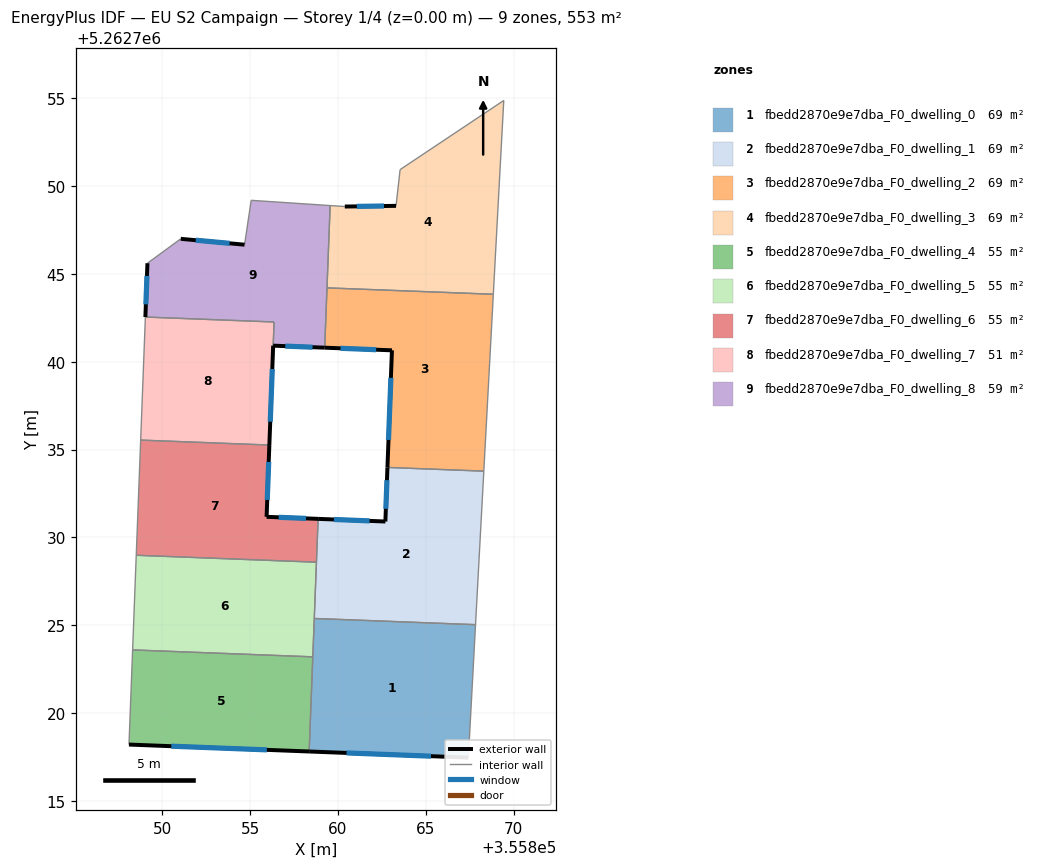
=== STOREY PLAN SPEC (per zone: floor XY polygon, exterior-wall plan segments, windows/doors) ===
zone 1: fbedd2870e9e7dba_F0_dwelling_0  (69.2 m²)
  floor: (355867.83, 5262725.03) (355867.42, 5262717.47) (355858.36, 5262717.82) (355858.65, 5262725.39)
  exterior wall: (355858.36, 5262717.82) – (355867.42, 5262717.47)  [9.1 m]
    window: (355860.48, 5262717.73) – (355865.29, 5262717.55)  [7.7 m²]
  interior walls: 4
zone 2: fbedd2870e9e7dba_F0_dwelling_1  (69.2 m²)
  floor: (355868.30, 5262733.77) (355867.83, 5262725.03) (355858.65, 5262725.39) (355858.86, 5262731.05) (355862.69, 5262730.90) (355862.81, 5262733.98)
  exterior wall: (355862.69, 5262730.90) – (355858.86, 5262731.05)  [3.8 m]
    window: (355861.79, 5262730.94) – (355859.76, 5262731.02)  [3.2 m²]
  exterior wall: (355862.81, 5262733.98) – (355862.69, 5262730.90)  [3.1 m]
    window: (355862.78, 5262733.26) – (355862.72, 5262731.63)  [2.6 m²]
  interior walls: 5
zone 3: fbedd2870e9e7dba_F0_dwelling_2  (69.2 m²)
  floor: (355868.84, 5262743.84) (355868.30, 5262733.77) (355862.81, 5262733.98) (355863.07, 5262740.65) (355859.24, 5262740.80) (355859.37, 5262744.20)
  exterior wall: (355859.24, 5262740.80) – (355863.07, 5262740.65)  [3.8 m]
    window: (355860.14, 5262740.76) – (355862.17, 5262740.68)  [3.2 m²]
  exterior wall: (355863.07, 5262740.65) – (355862.81, 5262733.98)  [6.7 m]
    window: (355863.01, 5262739.08) – (355862.87, 5262735.55)  [5.6 m²]
  interior walls: 4
zone 4: fbedd2870e9e7dba_F0_dwelling_3  (69.2 m²)
  floor: (355869.43, 5262754.87) (355868.84, 5262743.84) (355859.37, 5262744.20) (355859.55, 5262748.89) (355860.38, 5262748.83) (355863.30, 5262748.87) (355863.53, 5262750.93)
  exterior wall: (355863.30, 5262748.87) – (355860.38, 5262748.83)  [2.9 m]
    window: (355862.62, 5262748.86) – (355861.07, 5262748.84)  [2.5 m²]
  interior walls: 6
zone 5: fbedd2870e9e7dba_F0_dwelling_4  (55.3 m²)
  floor: (355858.56, 5262723.20) (355858.36, 5262717.82) (355848.10, 5262718.21) (355848.31, 5262723.60)
  exterior wall: (355848.10, 5262718.21) – (355858.36, 5262717.82)  [10.3 m]
    window: (355850.51, 5262718.12) – (355855.95, 5262717.91)  [8.7 m²]
  interior walls: 3
zone 6: fbedd2870e9e7dba_F0_dwelling_5  (55.3 m²)
  floor: (355858.77, 5262728.59) (355858.56, 5262723.20) (355848.31, 5262723.60) (355848.51, 5262728.98)
  interior walls: 5
zone 7: fbedd2870e9e7dba_F0_dwelling_6  (55.3 m²)
  floor: (355856.09, 5262735.26) (355855.93, 5262731.17) (355858.86, 5262731.05) (355858.77, 5262728.59) (355848.51, 5262728.98) (355848.77, 5262735.54)
  exterior wall: (355855.93, 5262731.17) – (355856.09, 5262735.26)  [4.1 m]
    window: (355855.97, 5262732.13) – (355856.05, 5262734.30)  [3.4 m²]
  exterior wall: (355858.86, 5262731.05) – (355855.93, 5262731.17)  [2.9 m]
    window: (355858.18, 5262731.08) – (355856.62, 5262731.14)  [2.5 m²]
  interior walls: 4
zone 8: fbedd2870e9e7dba_F0_dwelling_7  (51.4 m²)
  floor: (355856.35, 5262742.26) (355856.09, 5262735.26) (355848.77, 5262735.54) (355849.03, 5262742.54)
  exterior wall: (355856.09, 5262735.26) – (355856.31, 5262740.91)  [5.7 m]
    window: (355856.14, 5262736.58) – (355856.26, 5262739.59)  [4.8 m²]
  interior walls: 4
zone 9: fbedd2870e9e7dba_F0_dwelling_8  (59.3 m²)
  floor: (355859.55, 5262748.89) (355859.24, 5262740.80) (355856.31, 5262740.91) (355856.36, 5262742.26) (355849.03, 5262742.54) (355849.15, 5262745.61) (355851.05, 5262746.99) (355854.68, 5262746.66) (355855.06, 5262749.18)
  exterior wall: (355849.15, 5262745.61) – (355849.03, 5262742.54)  [3.1 m]
    window: (355849.12, 5262744.89) – (355849.06, 5262743.26)  [2.6 m²]
  exterior wall: (355854.68, 5262746.66) – (355851.05, 5262746.99)  [3.6 m]
    window: (355853.83, 5262746.74) – (355851.90, 5262746.91)  [3.1 m²]
  exterior wall: (355856.31, 5262740.91) – (355859.24, 5262740.80)  [2.9 m]
    window: (355857.00, 5262740.89) – (355858.55, 5262740.83)  [2.5 m²]
  interior walls: 7

=== DERIVED (storey summary) ===
Building: EU S2 Campaign
Storey: 1 of 4  (floor level z = 0.00 m)
Storey gross floor area: 553.3 m²
Zones on this storey: 9
  - fbedd2870e9e7dba_F0_dwelling_0: floor 69.2 m²; exterior wall 9.1 m (27.2 m²); 1 window(s) 7.7 m²; WWR 28.1%
  - fbedd2870e9e7dba_F0_dwelling_1: floor 69.2 m²; exterior wall 6.9 m (20.7 m²); 2 window(s) 5.8 m²; WWR 28.1%
  - fbedd2870e9e7dba_F0_dwelling_2: floor 69.2 m²; exterior wall 10.5 m (31.5 m²); 2 window(s) 8.9 m²; WWR 28.1%
  - fbedd2870e9e7dba_F0_dwelling_3: floor 69.2 m²; exterior wall 2.9 m (8.8 m²); 1 window(s) 2.5 m²; WWR 28.1%
  - fbedd2870e9e7dba_F0_dwelling_4: floor 55.3 m²; exterior wall 10.3 m (30.8 m²); 1 window(s) 8.7 m²; WWR 28.1%
  - fbedd2870e9e7dba_F0_dwelling_5: floor 55.3 m²
  - fbedd2870e9e7dba_F0_dwelling_6: floor 55.3 m²; exterior wall 7.0 m (21.1 m²); 2 window(s) 5.9 m²; WWR 28.1%
  - fbedd2870e9e7dba_F0_dwelling_7: floor 51.4 m²; exterior wall 5.7 m (17.0 m²); 1 window(s) 4.8 m²; WWR 28.1%
  - fbedd2870e9e7dba_F0_dwelling_8: floor 59.3 m²; exterior wall 9.6 m (28.9 m²); 3 window(s) 8.1 m²; WWR 28.1%
Zone adjacency (shared interzone walls):
  - fbedd2870e9e7dba_F0_dwelling_0 ↔ fbedd2870e9e7dba_F0_dwelling_1
  - fbedd2870e9e7dba_F0_dwelling_0 ↔ fbedd2870e9e7dba_F0_dwelling_4
  - fbedd2870e9e7dba_F0_dwelling_0 ↔ fbedd2870e9e7dba_F0_dwelling_5
  - fbedd2870e9e7dba_F0_dwelling_1 ↔ fbedd2870e9e7dba_F0_dwelling_2
  - fbedd2870e9e7dba_F0_dwelling_1 ↔ fbedd2870e9e7dba_F0_dwelling_5
  - fbedd2870e9e7dba_F0_dwelling_1 ↔ fbedd2870e9e7dba_F0_dwelling_6
  - fbedd2870e9e7dba_F0_dwelling_2 ↔ fbedd2870e9e7dba_F0_dwelling_3
  - fbedd2870e9e7dba_F0_dwelling_2 ↔ fbedd2870e9e7dba_F0_dwelling_8
  - fbedd2870e9e7dba_F0_dwelling_3 ↔ fbedd2870e9e7dba_F0_dwelling_8
  - fbedd2870e9e7dba_F0_dwelling_4 ↔ fbedd2870e9e7dba_F0_dwelling_5
  - fbedd2870e9e7dba_F0_dwelling_5 ↔ fbedd2870e9e7dba_F0_dwelling_6
  - fbedd2870e9e7dba_F0_dwelling_6 ↔ fbedd2870e9e7dba_F0_dwelling_7
  - fbedd2870e9e7dba_F0_dwelling_7 ↔ fbedd2870e9e7dba_F0_dwelling_8